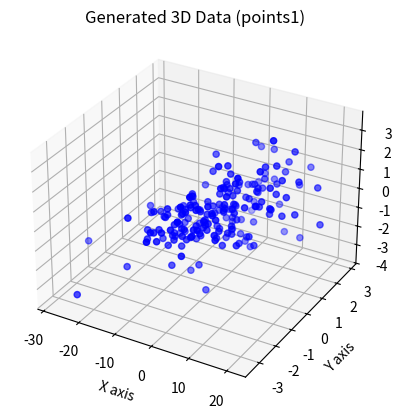
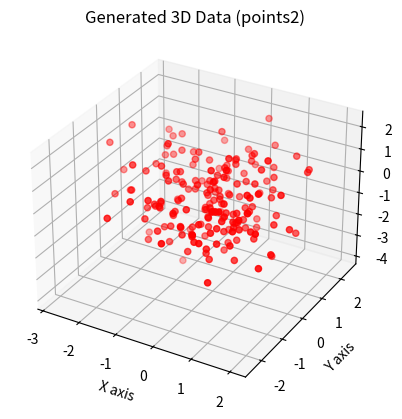

Here is the Python script that generated these plots, in order:
import numpy as np
import matplotlib.pyplot as plt

# Number of points
num_points = 200

# Generate first dataset
x1 = np.random.randn(num_points) * 7
y1 = x1 * 0.1 + np.random.randn(num_points)
z1 = x1 * 0.05 + np.random.randn(num_points)

# Combine first 3D dataset
points1 = np.vstack([x1, y1, z1])

# Generate second dataset
x2 = np.random.randn(num_points)
y2 = np.random.randn(num_points)
z2 = np.random.randn(num_points)

# Combine second 3D dataset
points2 = np.vstack([x2, y2, z2])

# Compute the covariance matrix
covMatrix1 = np.cov(points1)
covMatrix2 = np.cov(points2)

# Compute the correlation matrix
corrMatrix1 = np.corrcoef(points1)
corrMatrix2 = np.corrcoef(points2)

# Compute eigenvalues and eigenvectors for the covariance matrices
eigenvalues1, eigenvectors1 = np.linalg.eig(covMatrix1)
eigenvalues2, eigenvectors2 = np.linalg.eig(covMatrix2)

# Display covariance and correlation matrices
print('Covariance Matrix (points1):')
print(covMatrix1)
print('Covariance Matrix (points2):')
print(covMatrix2)

print('Correlation Matrix (points2):')
print(corrMatrix1)
print('Correlation Matrix (points2):')
print(corrMatrix2)

print('Eigenvalues (points1):')
print(eigenvalues1)
print('Eigenvectors (points1):')
print(eigenvectors1)

print('Eigenvalues (points2):')
print(eigenvalues2)
print('Eigenvectors (points2):')
print(eigenvectors2)

# Plot first dataset in 3D
fig1 = plt.figure()
ax1 = fig1.add_subplot(111, projection='3d')
ax1.scatter(points1[0, :], points1[1, :], points1[2, :], c='b', marker='o')
ax1.set_title('Generated 3D Data (points1)')
ax1.set_xlabel('X axis')
ax1.set_ylabel('Y axis')
ax1.set_zlabel('Z axis')

# Plot second dataset in 3D
fig2 = plt.figure()
ax2 = fig2.add_subplot(111, projection='3d')
ax2.scatter(points2[0, :], points2[1, :], points2[2, :], c='r', marker='o')
ax2.set_title('Generated 3D Data (points2)')
ax2.set_xlabel('X axis')
ax2.set_ylabel('Y axis')
ax2.set_zlabel('Z axis')

# Show both plots
plt.show()
